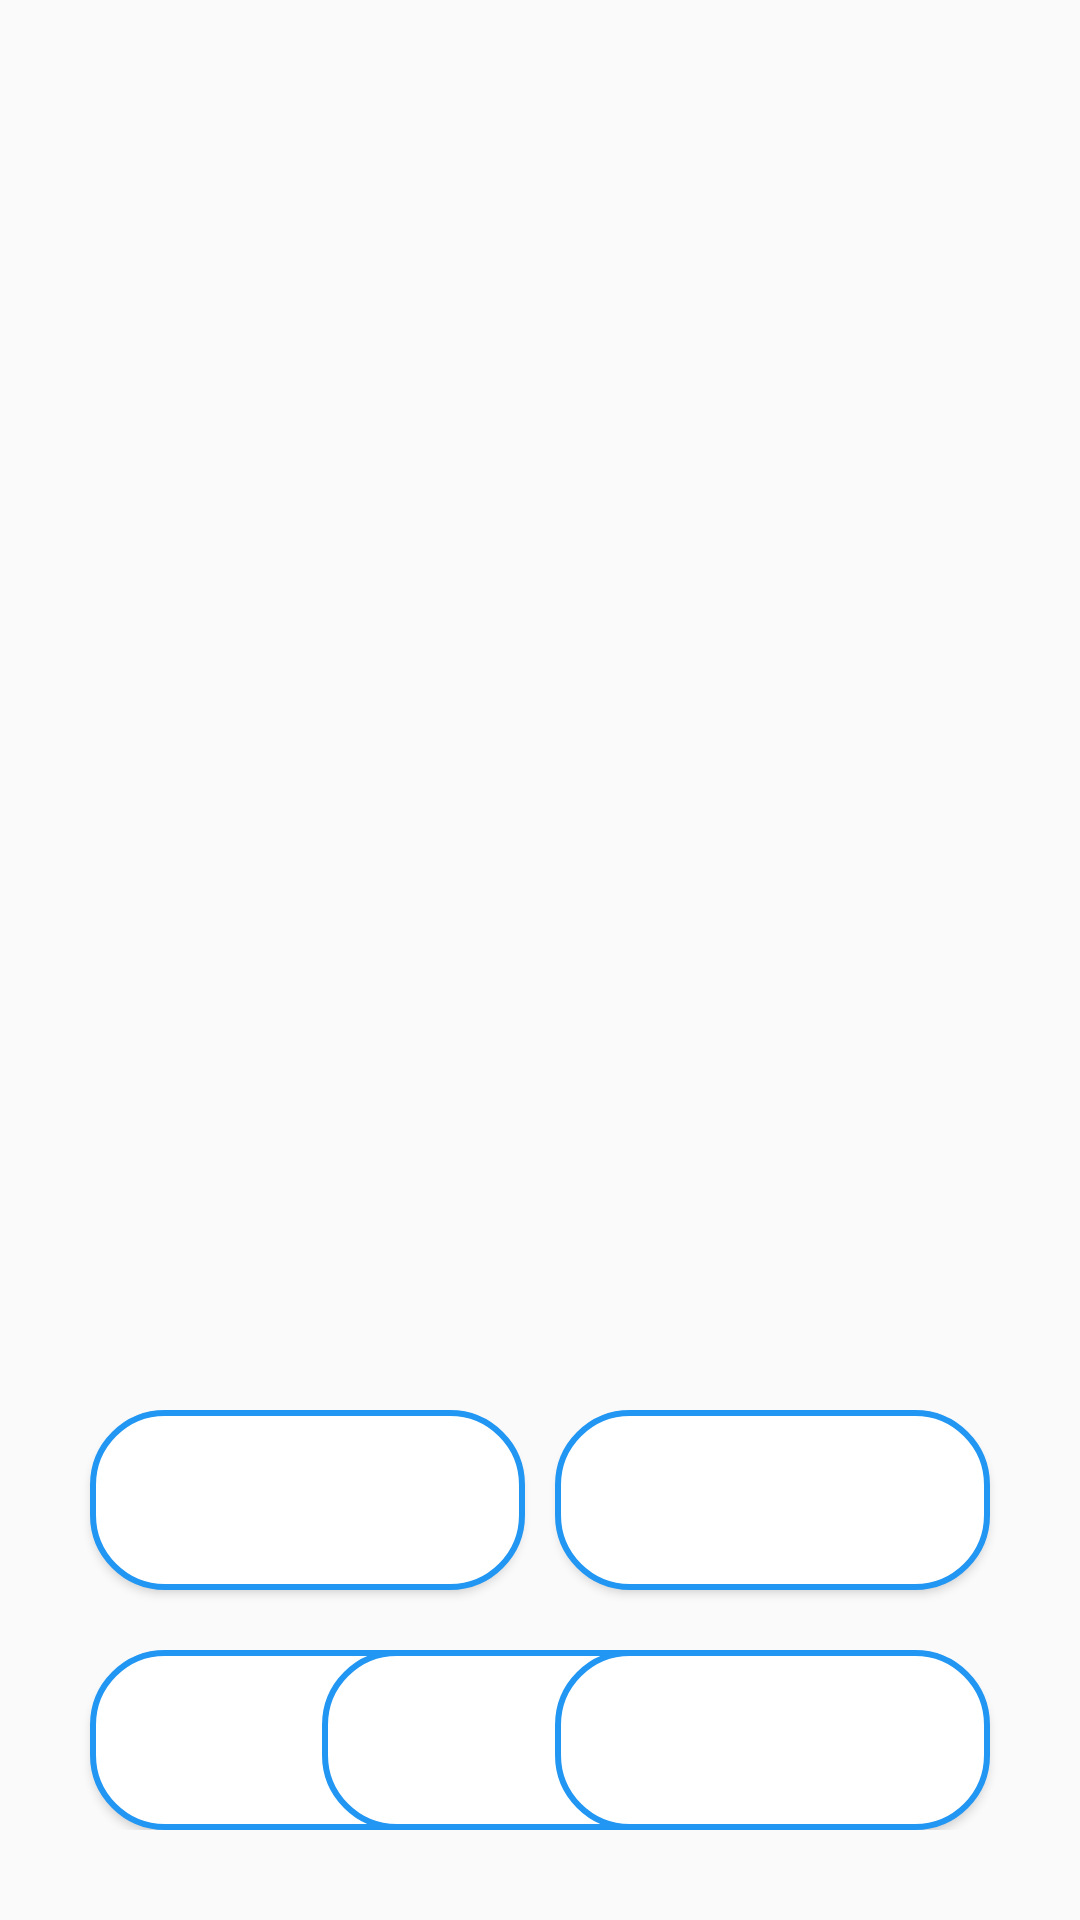

Produce the Android XML layout that renders to this screen, including the resource entries it uses.
<!-- AndroidManifest.xml: application theme AppTheme -->
<!-- res/layout/fragment_question_type_one.xml -->
<FrameLayout xmlns:android="http://schemas.android.com/apk/res/android"
    xmlns:tools="http://schemas.android.com/tools"
    android:layout_width="match_parent"
    android:layout_height="match_parent">

    <RelativeLayout
        android:layout_width="match_parent"
        android:layout_height="match_parent"
        android:layout_marginBottom="30dp">

        <TextView
            android:id="@+id/question_name"
            android:layout_width="match_parent"
            android:layout_height="wrap_content"
            android:layout_marginTop="20dp"
            android:textAlignment="center"
            android:textColor="#424242"
            android:textSize="21sp"
            tools:text="Question 1" />

        <TextView
            android:textSize="20sp"
            android:id="@+id/question_text"
            android:layout_width="match_parent"
            android:layout_height="wrap_content"
            android:layout_below="@id/question_name"
            android:layout_marginLeft="55dp"
            android:layout_marginRight="55dp"
            android:layout_marginTop="20dp"
            android:textAlignment="center"
            tools:text="asfas safsa fafsa fsafsa fsa saf fsafsa fsafsafsaf saf saf safs afsaf saf safsasfa sfasafasf safsa fsafsa" />

        <ImageView
            android:id="@+id/question_image"
            android:layout_width="match_parent"
            android:layout_height="150dp"
            android:layout_below="@+id/question_text"
            android:layout_marginLeft="55dp"
            android:layout_marginRight="55dp"
            android:layout_marginTop="20dp"
            tools:src="@mipmap/ic_launcher" />

        <Button
            android:id="@+id/button_c"
            android:layout_width="145dp"
            android:layout_height="60dp"
            android:layout_alignParentBottom="true"
            android:layout_marginLeft="30dp"
            android:background="@drawable/round_button_question_blue"
            android:paddingLeft="15dp"
            android:textAlignment="viewStart"
            android:textColor="#2196f3"
            tools:text="C" />

        <Button
            android:id="@+id/button_a"
            android:layout_width="145dp"
            android:layout_height="60dp"
            android:layout_above="@+id/button_c"
            android:layout_marginBottom="20dp"
            android:layout_marginLeft="30dp"
            android:background="@drawable/round_button_question_blue"
            android:paddingLeft="15dp"
            android:textAlignment="viewStart"
            android:textColor="#2196f3"
            tools:text="A" />

        <Button
            android:id="@+id/button_b"
            android:layout_width="145dp"
            android:layout_height="60dp"
            android:layout_above="@+id/button_c"
            android:layout_alignParentRight="true"
            android:layout_marginBottom="20dp"
            android:layout_marginRight="30dp"
            android:background="@drawable/round_button_question_blue"
            android:paddingLeft="15dp"
            android:textAlignment="viewStart"
            android:textColor="#2196f3"
            tools:text="B" />

        <Button
            android:id="@+id/button_c2"
            android:layout_width="145dp"
            android:layout_height="60dp"
            android:layout_alignParentBottom="true"
            android:background="@drawable/round_button_question_blue"
            android:paddingLeft="15dp"
            android:textAlignment="viewStart"
            android:textColor="#2196f3"
            android:layout_centerHorizontal="true"
            tools:text="C" />

        <Button
                android:id="@+id/button_d"
                android:layout_width="145dp"
                android:layout_height="60dp"
                android:layout_marginRight="30dp"
                android:background="@drawable/round_button_question_blue"
                android:paddingLeft="15dp"
                android:textAlignment="viewStart"
                android:textColor="#2196f3"
                tools:text="D"
                android:layout_alignParentBottom="true"
                android:layout_alignStart="@+id/button_b"/>


    </RelativeLayout>

</FrameLayout>
<!-- resources referenced by this layout -->
<resources>
  <!-- drawable round_button_question_blue (drawable) -->
  <?xml version="1.0" encoding="utf-8"?>
  <shape xmlns:android="http://schemas.android.com/apk/res/android"
      android:shape="rectangle">
      <solid android:color="#ffffff" />
      <stroke
          android:width="2dp"
          android:color="#2196f3"/>
      <corners
          android:bottomRightRadius="24dp"
          android:bottomLeftRadius="24dp"
          android:topRightRadius="24dp"
          android:topLeftRadius="24dp"/>
  </shape>
  <style name="AppTheme" parent="Theme.AppCompat.Light.DarkActionBar">
          
          <item name="colorPrimary">@color/colorPrimary</item>
          <item name="colorPrimaryDark">@color/colorPrimaryDark</item>
          <item name="colorAccent">@color/colorAccent</item>
      </style>
  <color name="colorPrimary">#2196f3</color>
  <color name="colorPrimaryDark">#1a78c2</color>
  <color name="colorAccent">#2196f3</color>
</resources>
